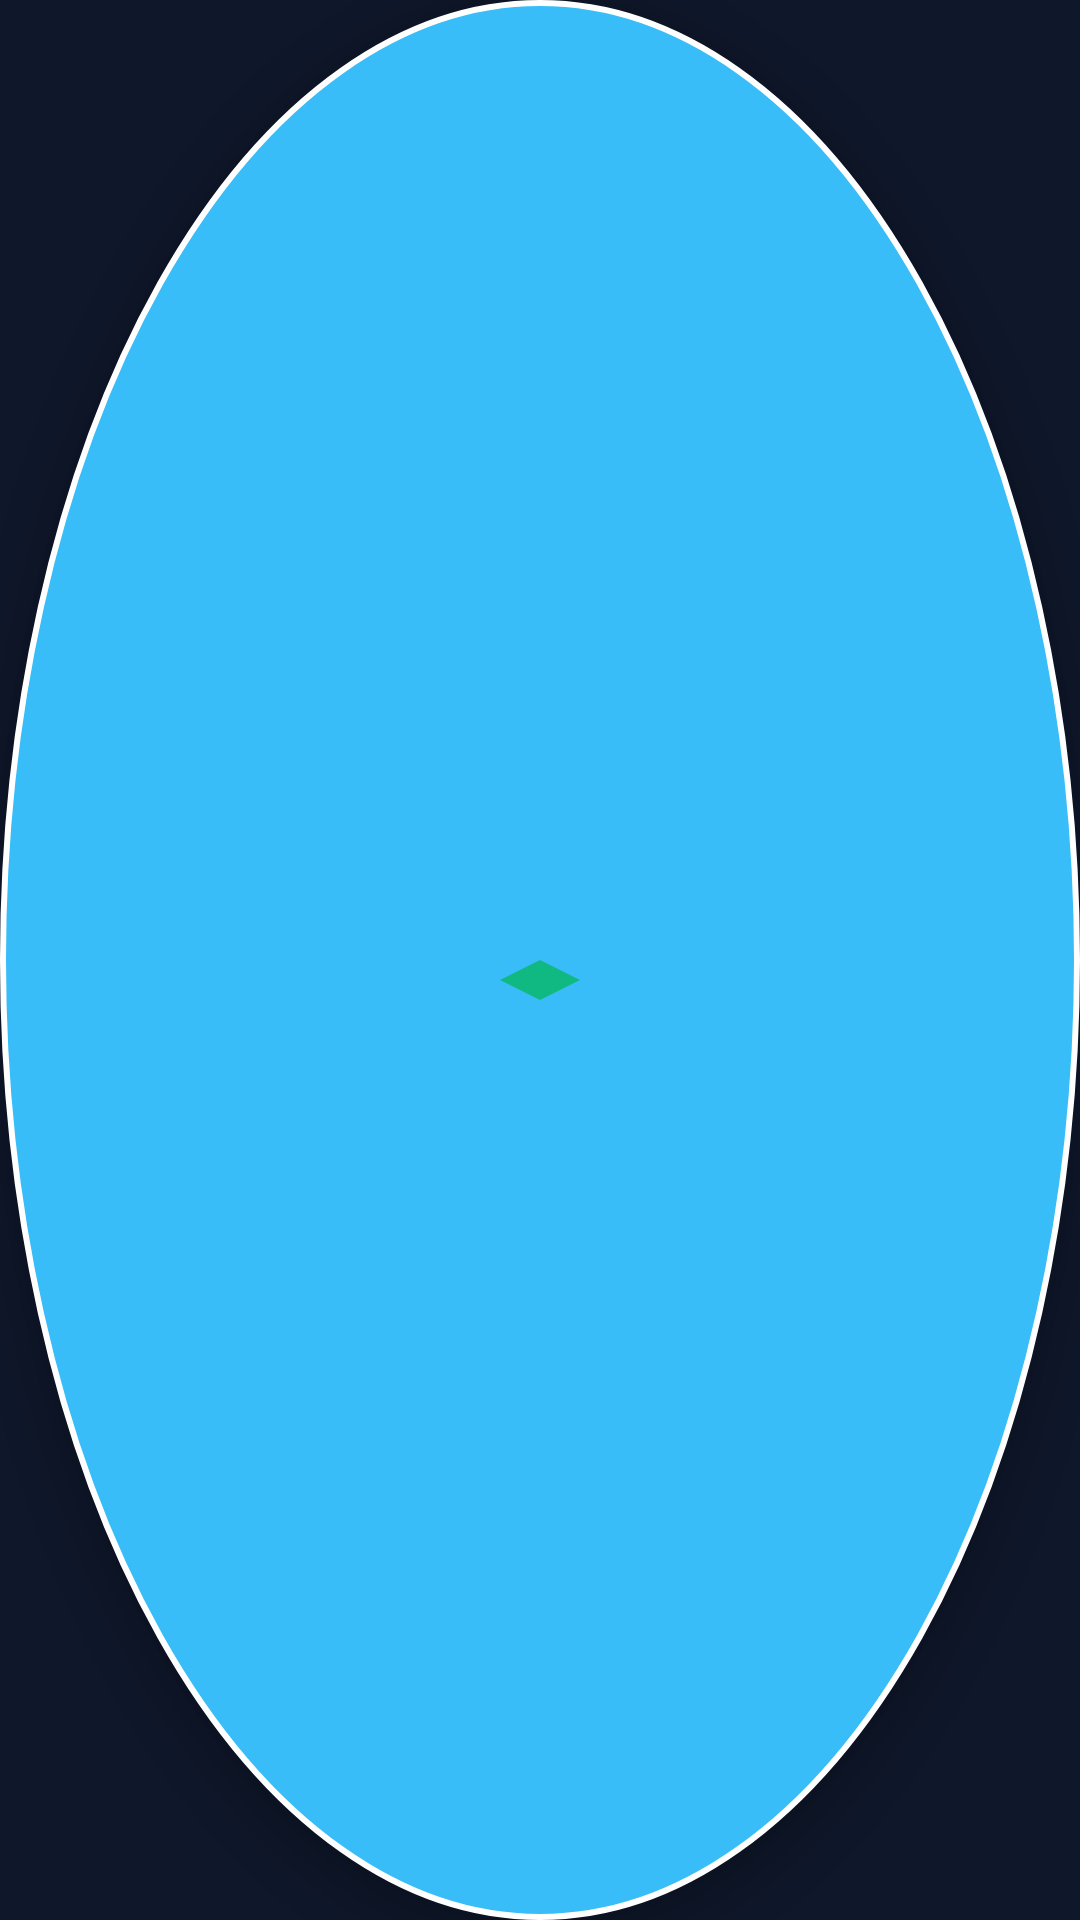

Android layout source for this screen:
<!-- AndroidManifest.xml: application theme Theme.GiroCertoCopilot -->
<!-- res/layout/view_floating_bubble.xml -->
<?xml version="1.0" encoding="utf-8"?>
<FrameLayout xmlns:android="http://schemas.android.com/apk/res/android"
    android:layout_width="56dp"
    android:layout_height="56dp"
    android:background="@drawable/bg_floating_bubble"
    android:elevation="8dp">

    <ImageView
        android:layout_width="32dp"
        android:layout_height="32dp"
        android:layout_gravity="center"
        android:src="@drawable/ic_copilot_logo"
        android:contentDescription="GiroCerto Copilot" />
</FrameLayout>
<!-- resources referenced by this layout -->
<resources>
  <!-- drawable bg_floating_bubble (drawable) -->
  <?xml version="1.0" encoding="utf-8"?>
  <shape xmlns:android="http://schemas.android.com/apk/res/android"
      android:shape="oval">
      <solid android:color="@color/accent_blue" />
      <stroke
          android:width="2dp"
          android:color="@color/white" />
  </shape>
  <!-- drawable ic_copilot_logo (drawable) -->
  <?xml version="1.0" encoding="utf-8"?>
  <vector xmlns:android="http://schemas.android.com/apk/res/android"
      android:width="48dp"
      android:height="48dp"
      android:viewportWidth="24"
      android:viewportHeight="24">
      <path
          android:fillColor="#38BDF8"
          android:pathData="M12,2L2,7L12,12L22,7L12,2Z" />
      <path
          android:fillColor="#10B981"
          android:pathData="M2,17L12,22L22,17L12,12L2,17Z" />
  </vector>
  <style name="Theme.GiroCertoCopilot" parent="Theme.MaterialComponents.DayNight.NoActionBar">
          <item name="colorPrimary">@color/accent_blue</item>
          <item name="colorPrimaryVariant">@color/primary_dark</item>
          <item name="colorOnPrimary">@color/white</item>
          <item name="android:statusBarColor">@color/primary_dark</item>
          <item name="android:navigationBarColor">@color/primary_dark</item>
          <item name="android:windowBackground">@color/primary_dark</item>
      </style>
  <color name="accent_blue">#38BDF8</color>
  <color name="white">#FFFFFF</color>
  <color name="primary_dark">#0F172A</color>
</resources>
